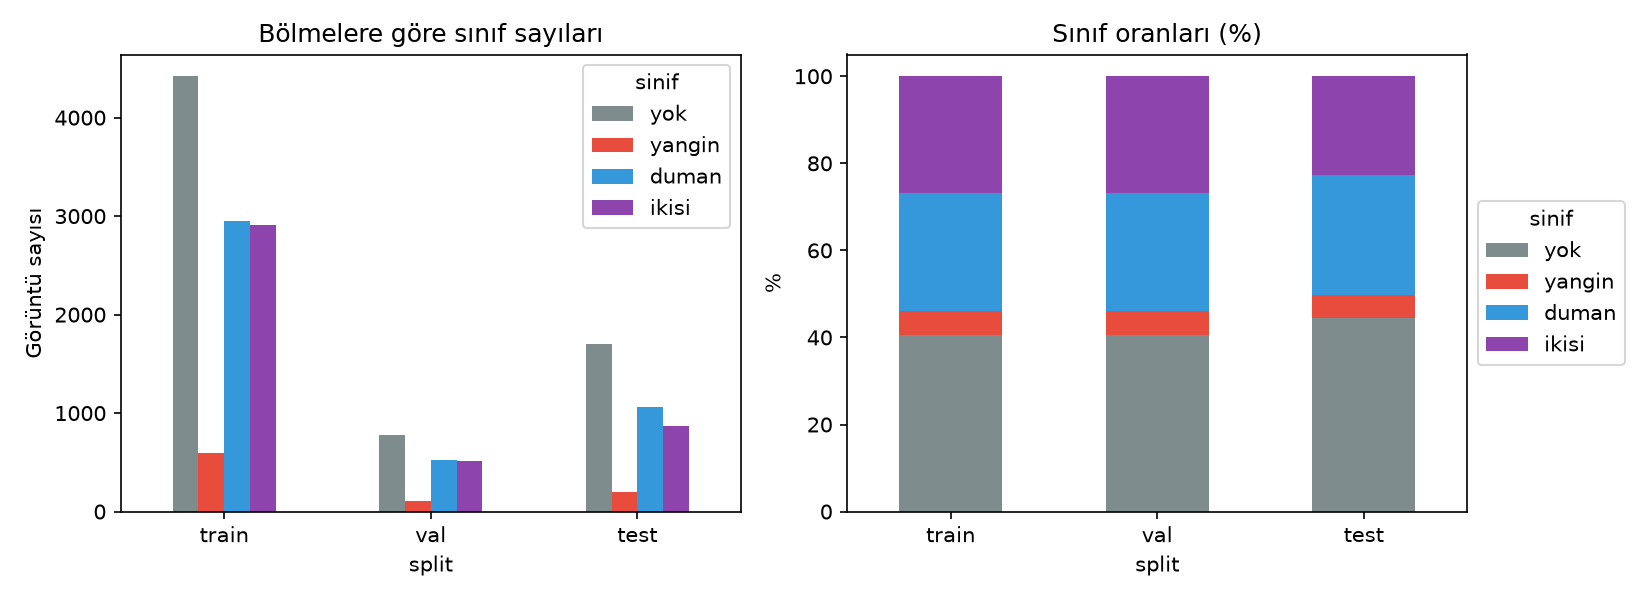

The table this chart was drawn from, first rows:
split, yok, yangin, duman, ikisi
train, 4420, 594, 2947, 2914
val, 780, 105, 520, 515
test, 1699, 200, 1059, 866
